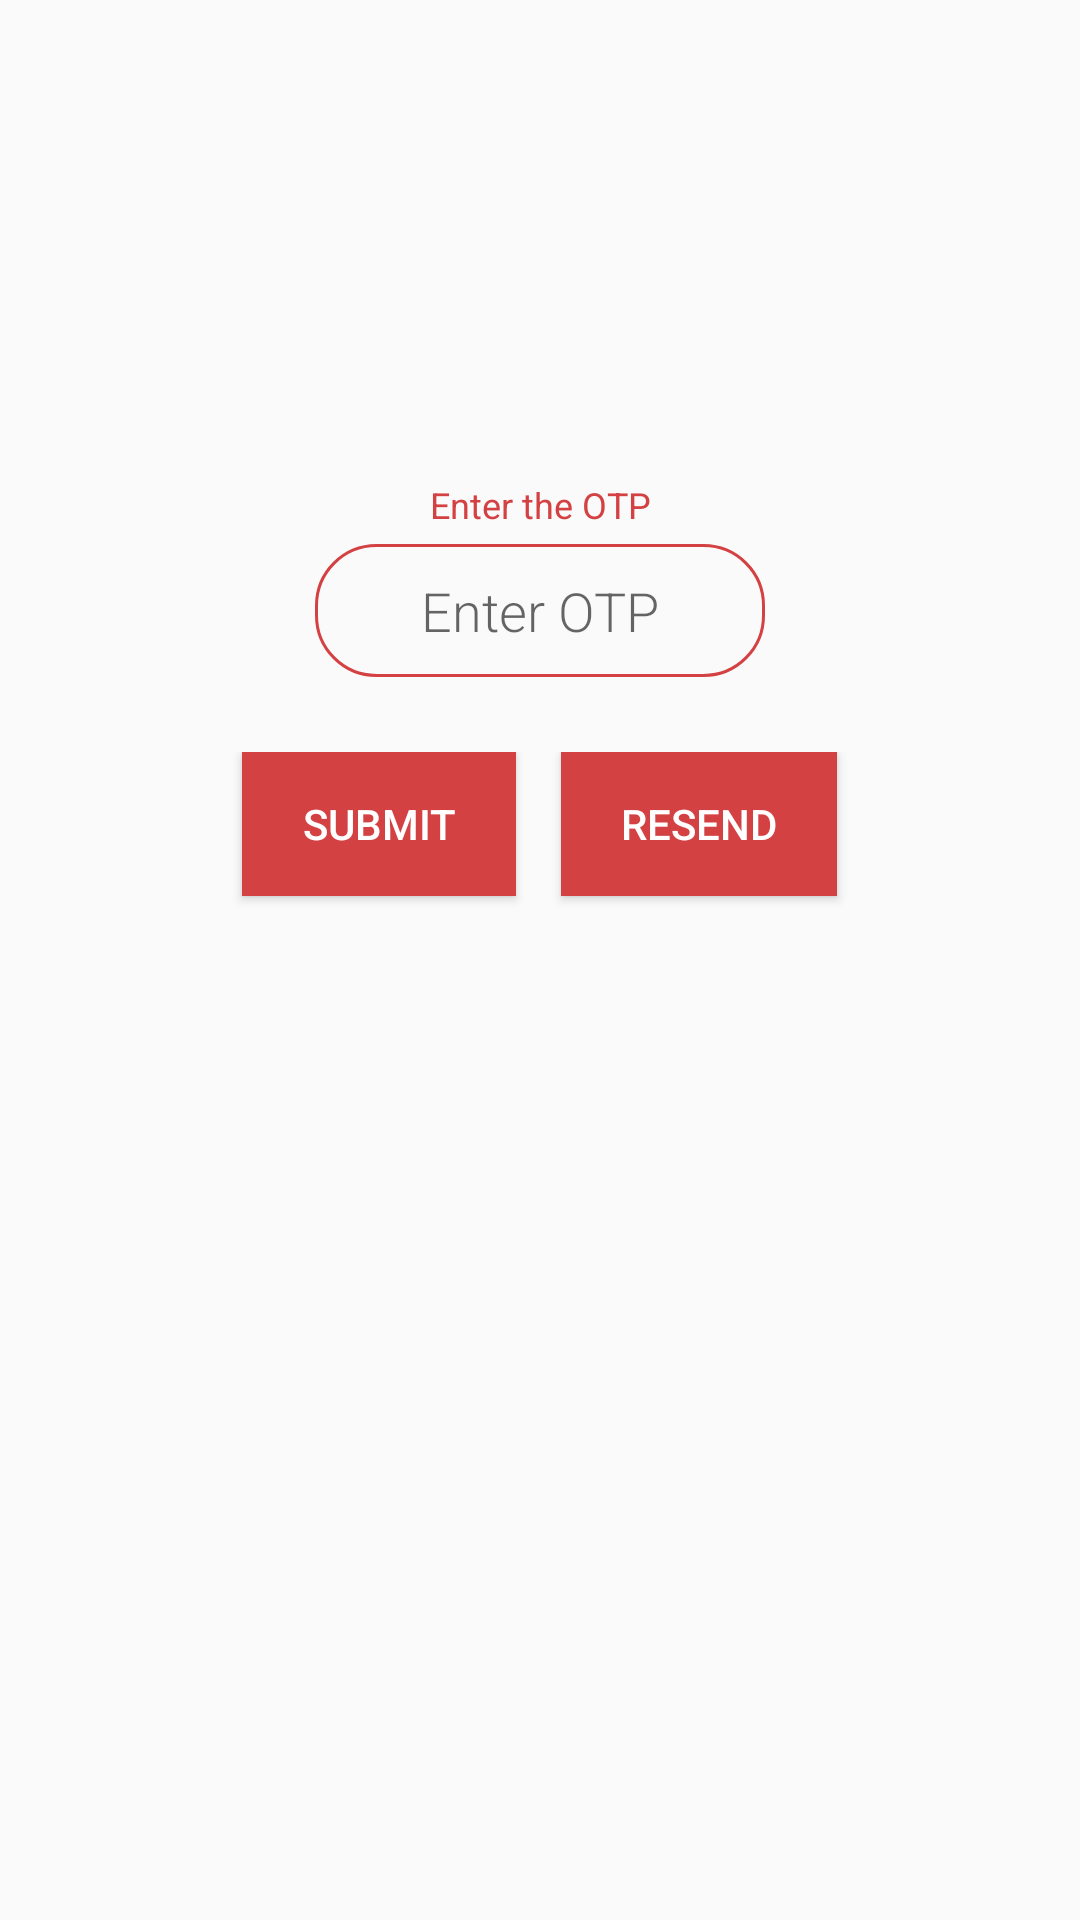

Android layout source for this screen:
<!-- AndroidManifest.xml: application theme AppTheme1 -->
<!-- res/layout/otp_layout.xml -->
<?xml version="1.0" encoding="utf-8"?>
<LinearLayout
    xmlns:android="http://schemas.android.com/apk/res/android"
    android:id="@+id/layout_otp"
    android:layout_width="match_parent"
    android:layout_height="match_parent"
    android:layout_gravity="center_horizontal"
    android:gravity="center_horizontal"
    android:focusable="true"
    android:focusableInTouchMode="true"
    android:orientation="vertical">


            <LinearLayout
                android:id="@+id/l1"
                android:layout_width="match_parent"
                android:layout_height="match_parent"
                android:gravity="center_horizontal"
                android:orientation="vertical"
                android:visibility="visible">

                <ImageView
                    android:layout_width="200dp"
                    android:layout_height="100dp"
                    android:layout_gravity="center_horizontal"
                    android:layout_marginTop="30dp"
                    android:src="@drawable/logonew" />

                <TextView
                    android:layout_marginTop="30dp"
                    android:layout_width="fill_parent"
                    android:layout_height="wrap_content"
                    android:gravity="center_horizontal"
                    android:paddingLeft="40dp"
                    android:paddingRight="40dp"
                    android:text="Enter the OTP"
                    android:textColor="@color/colorPrimary"
                    android:textSize="12dp" />

                <EditText
                    android:id="@+id/etOtp"
                    android:layout_marginTop="5dp"
                    android:layout_width="150dp"
                    android:layout_height="wrap_content"
                    android:background="@drawable/otp_border"
                    android:fontFamily="sans-serif-light"
                    android:gravity="center_horizontal"
                    android:hint="Enter OTP"
                    android:inputType="number"
                    android:maxLength="6"
                    android:padding="10dp"
                    android:textSize="18dp" />

                <LinearLayout
                    android:layout_width="fill_parent"
                    android:layout_height="wrap_content"
                    android:layout_marginTop="25dp"
                    android:gravity="center_horizontal"
                    android:orientation="horizontal">

                    <Button
                        android:id="@+id/btnSubmit"
                        android:layout_width="wrap_content"
                        android:layout_height="wrap_content"
                        android:layout_gravity="center_horizontal"
                        android:layout_marginTop="15dp"
                        android:background="@color/colorPrimary"
                        android:paddingLeft="20dp"
                        android:paddingRight="20dp"
                        android:text="Submit"
                        android:textColor="@android:color/white"
                        android:textSize="14dp" />

                    <Button
                        android:id="@+id/btnResend"
                        android:layout_width="wrap_content"
                        android:layout_height="wrap_content"
                        android:layout_gravity="center_horizontal"
                        android:layout_marginLeft="15dp"
                        android:layout_marginTop="15dp"
                        android:background="@color/colorPrimary"
                        android:paddingLeft="20dp"
                        android:paddingRight="20dp"
                        android:text="Resend"
                        android:textColor="@android:color/white"
                        android:textSize="14dp" />

                </LinearLayout>
            </LinearLayout>
</LinearLayout>
<!-- resources referenced by this layout -->
<resources>
  <color name="colorPrimary">#d44143</color>
  <!-- drawable otp_border (drawable) -->
  <?xml version="1.0" encoding="utf-8"?>
  <shape xmlns:android="http://schemas.android.com/apk/res/android"
      android:shape="rectangle">
  
      <stroke android:color="@color/colorPrimary"
          android:width="1dp"/>
  
      <corners android:radius="20dp" />
  
  </shape>
  <style name="AppTheme1" parent="Theme.AppCompat.Light.NoActionBar">
          
          <item name="colorPrimary">@color/colorOrange</item>
          <item name="colorPrimaryDark">@color/colorPrimaryDark</item>
          <item name="colorAccent">@color/colorPrimary</item>
      </style>
  <color name="colorOrange">#d44143</color>
  <color name="colorPrimaryDark">#ff575d</color>
</resources>
